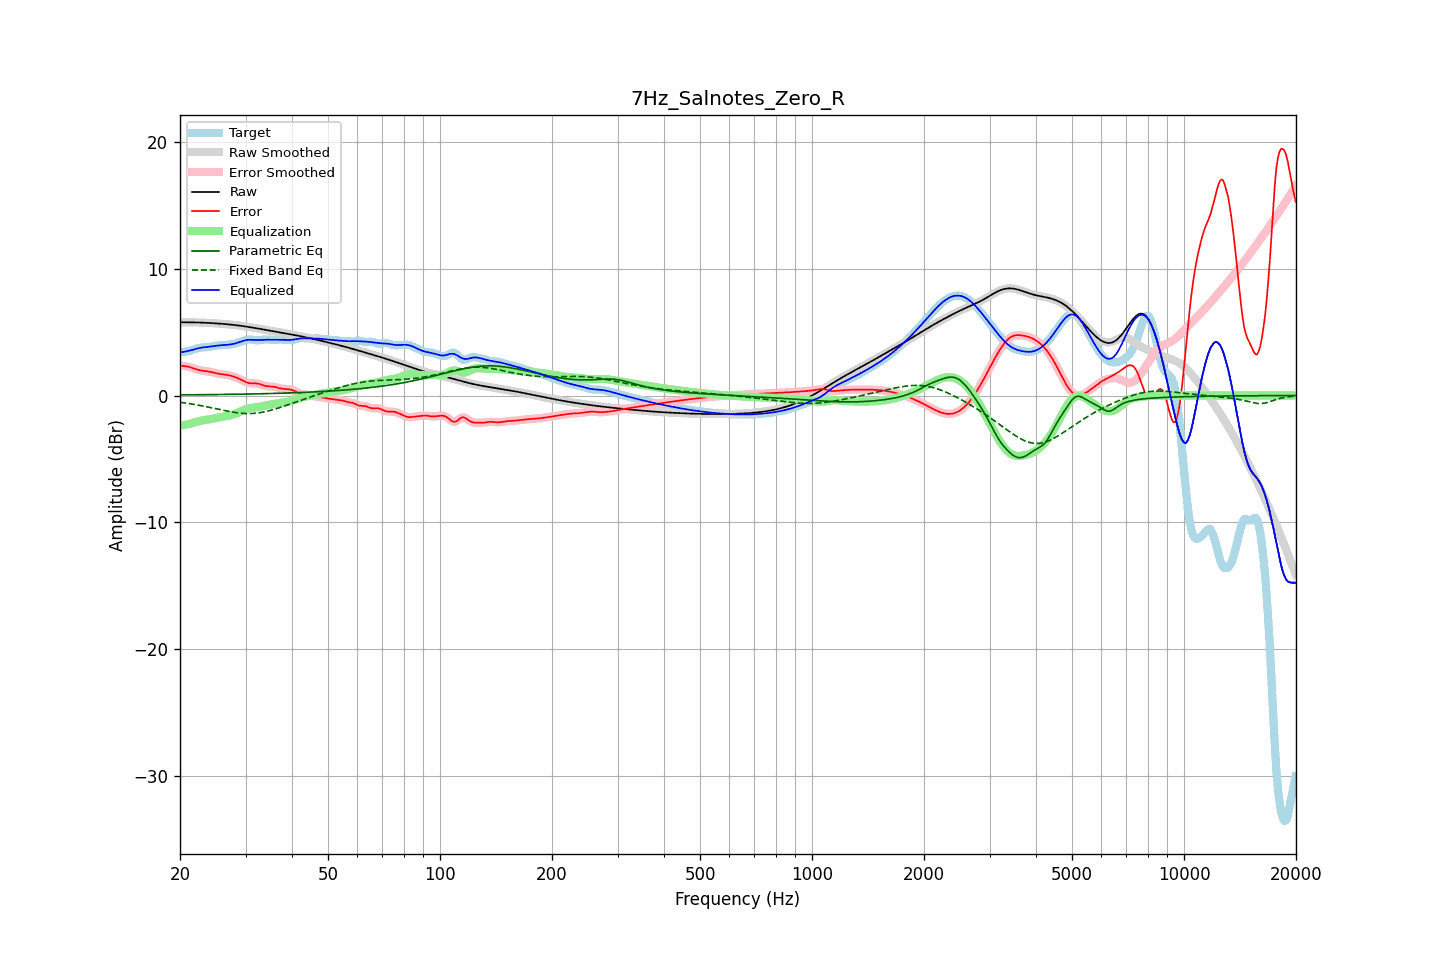

The table this chart was drawn from, first rows:
frequency, raw, error, smoothed, error_smoothed, equalization, parametric_eq, fixed_band_eq, equalized_raw, equalized_smoothed, target
20.00, 5.77, 2.37, 5.77, 2.37, -2.38, 0.05, -0.53, 3.39, 3.39, 3.40
20.20, 5.77, 2.35, 5.77, 2.35, -2.36, 0.05, -0.55, 3.42, 3.42, 3.42
20.40, 5.77, 2.33, 5.77, 2.33, -2.34, 0.05, -0.57, 3.44, 3.44, 3.44
20.61, 5.77, 2.31, 5.77, 2.32, -2.31, 0.05, -0.58, 3.46, 3.46, 3.46
20.81, 5.77, 2.30, 5.77, 2.30, -2.29, 0.05, -0.60, 3.49, 3.49, 3.48
21.02, 5.77, 2.28, 5.77, 2.28, -2.26, 0.05, -0.62, 3.51, 3.51, 3.50
21.23, 5.77, 2.25, 5.77, 2.25, -2.23, 0.06, -0.64, 3.54, 3.54, 3.53
21.44, 5.77, 2.21, 5.77, 2.21, -2.20, 0.06, -0.66, 3.57, 3.57, 3.56
21.66, 5.77, 2.17, 5.77, 2.17, -2.16, 0.06, -0.68, 3.61, 3.61, 3.60
21.87, 5.77, 2.12, 5.77, 2.12, -2.12, 0.06, -0.70, 3.65, 3.65, 3.65
22.09, 5.76, 2.08, 5.76, 2.08, -2.08, 0.06, -0.73, 3.68, 3.68, 3.69
22.31, 5.76, 2.03, 5.76, 2.03, -2.05, 0.06, -0.75, 3.71, 3.71, 3.73
22.54, 5.76, 2.00, 5.76, 2.00, -2.01, 0.06, -0.77, 3.74, 3.74, 3.76
22.76, 5.75, 1.97, 5.75, 1.97, -1.98, 0.06, -0.80, 3.77, 3.77, 3.78
22.99, 5.75, 1.95, 5.75, 1.96, -1.96, 0.07, -0.82, 3.79, 3.79, 3.79
23.22, 5.74, 1.94, 5.74, 1.94, -1.94, 0.07, -0.84, 3.80, 3.80, 3.80
23.45, 5.74, 1.93, 5.74, 1.93, -1.92, 0.07, -0.87, 3.82, 3.82, 3.81
23.69, 5.73, 1.91, 5.73, 1.91, -1.90, 0.07, -0.90, 3.83, 3.83, 3.82
23.92, 5.72, 1.89, 5.72, 1.89, -1.88, 0.07, -0.92, 3.84, 3.84, 3.83
24.16, 5.72, 1.86, 5.72, 1.86, -1.86, 0.07, -0.95, 3.86, 3.86, 3.85
24.40, 5.71, 1.83, 5.71, 1.83, -1.83, 0.07, -0.98, 3.88, 3.88, 3.88
24.65, 5.70, 1.80, 5.70, 1.80, -1.80, 0.08, -1.00, 3.90, 3.90, 3.90
24.89, 5.69, 1.77, 5.69, 1.77, -1.78, 0.08, -1.03, 3.92, 3.92, 3.92
25.14, 5.69, 1.74, 5.69, 1.74, -1.75, 0.08, -1.06, 3.94, 3.94, 3.94
25.39, 5.68, 1.72, 5.68, 1.72, -1.73, 0.08, -1.09, 3.95, 3.95, 3.96
25.65, 5.67, 1.70, 5.67, 1.70, -1.70, 0.08, -1.11, 3.96, 3.96, 3.97
25.91, 5.66, 1.68, 5.66, 1.68, -1.68, 0.08, -1.14, 3.97, 3.97, 3.97
26.16, 5.65, 1.67, 5.65, 1.67, -1.67, 0.09, -1.17, 3.98, 3.98, 3.98
26.43, 5.64, 1.65, 5.64, 1.65, -1.65, 0.09, -1.19, 3.99, 3.99, 3.99
26.69, 5.62, 1.63, 5.62, 1.63, -1.63, 0.09, -1.22, 4.00, 4.00, 4.00
26.96, 5.61, 1.61, 5.61, 1.61, -1.61, 0.09, -1.24, 4.01, 4.01, 4.01
27.23, 5.60, 1.58, 5.60, 1.58, -1.58, 0.09, -1.27, 4.02, 4.02, 4.02
27.50, 5.59, 1.55, 5.59, 1.55, -1.55, 0.10, -1.29, 4.04, 4.04, 4.04
27.77, 5.57, 1.51, 5.57, 1.51, -1.51, 0.10, -1.31, 4.07, 4.07, 4.06
28.05, 5.56, 1.47, 5.56, 1.47, -1.46, 0.10, -1.33, 4.10, 4.10, 4.09
28.33, 5.55, 1.42, 5.55, 1.42, -1.42, 0.10, -1.35, 4.13, 4.13, 4.12
28.62, 5.53, 1.37, 5.53, 1.37, -1.36, 0.10, -1.37, 4.17, 4.17, 4.16
28.90, 5.51, 1.31, 5.51, 1.31, -1.30, 0.11, -1.38, 4.21, 4.21, 4.21
29.19, 5.50, 1.24, 5.50, 1.24, -1.24, 0.11, -1.40, 4.26, 4.26, 4.25
29.48, 5.48, 1.18, 5.48, 1.18, -1.18, 0.11, -1.41, 4.30, 4.30, 4.30
29.78, 5.46, 1.12, 5.46, 1.12, -1.12, 0.11, -1.42, 4.34, 4.34, 4.34
30.08, 5.44, 1.06, 5.44, 1.06, -1.07, 0.12, -1.42, 4.37, 4.37, 4.38
30.38, 5.42, 1.02, 5.42, 1.02, -1.04, 0.12, -1.42, 4.39, 4.39, 4.41
30.68, 5.40, 0.99, 5.40, 0.99, -1.01, 0.12, -1.42, 4.40, 4.40, 4.42
30.99, 5.38, 0.97, 5.38, 0.97, -0.98, 0.12, -1.42, 4.40, 4.40, 4.41
31.30, 5.36, 0.96, 5.36, 0.96, -0.97, 0.13, -1.41, 4.39, 4.39, 4.40
31.61, 5.34, 0.96, 5.34, 0.96, -0.96, 0.13, -1.41, 4.38, 4.38, 4.38
31.93, 5.32, 0.96, 5.32, 0.96, -0.94, 0.13, -1.40, 4.38, 4.38, 4.36
32.24, 5.30, 0.95, 5.30, 0.95, -0.92, 0.13, -1.38, 4.37, 4.37, 4.35
32.57, 5.27, 0.93, 5.27, 0.92, -0.90, 0.14, -1.36, 4.37, 4.37, 4.35
32.89, 5.25, 0.89, 5.25, 0.89, -0.87, 0.14, -1.35, 4.38, 4.38, 4.36
33.22, 5.23, 0.84, 5.23, 0.84, -0.84, 0.14, -1.32, 4.39, 4.39, 4.39
33.55, 5.21, 0.80, 5.21, 0.80, -0.81, 0.14, -1.30, 4.39, 4.39, 4.41
33.89, 5.18, 0.76, 5.18, 0.76, -0.78, 0.15, -1.27, 4.40, 4.40, 4.42
34.23, 5.16, 0.74, 5.16, 0.74, -0.76, 0.15, -1.24, 4.40, 4.40, 4.43
34.57, 5.14, 0.72, 5.14, 0.72, -0.74, 0.15, -1.21, 4.40, 4.40, 4.42
34.92, 5.12, 0.72, 5.12, 0.72, -0.72, 0.16, -1.18, 4.40, 4.40, 4.40
35.27, 5.09, 0.71, 5.09, 0.71, -0.70, 0.16, -1.14, 4.40, 4.40, 4.38
35.62, 5.07, 0.70, 5.07, 0.70, -0.68, 0.16, -1.11, 4.40, 4.40, 4.37
35.97, 5.05, 0.68, 5.05, 0.68, -0.66, 0.17, -1.07, 4.39, 4.39, 4.37
... 635 more rows
